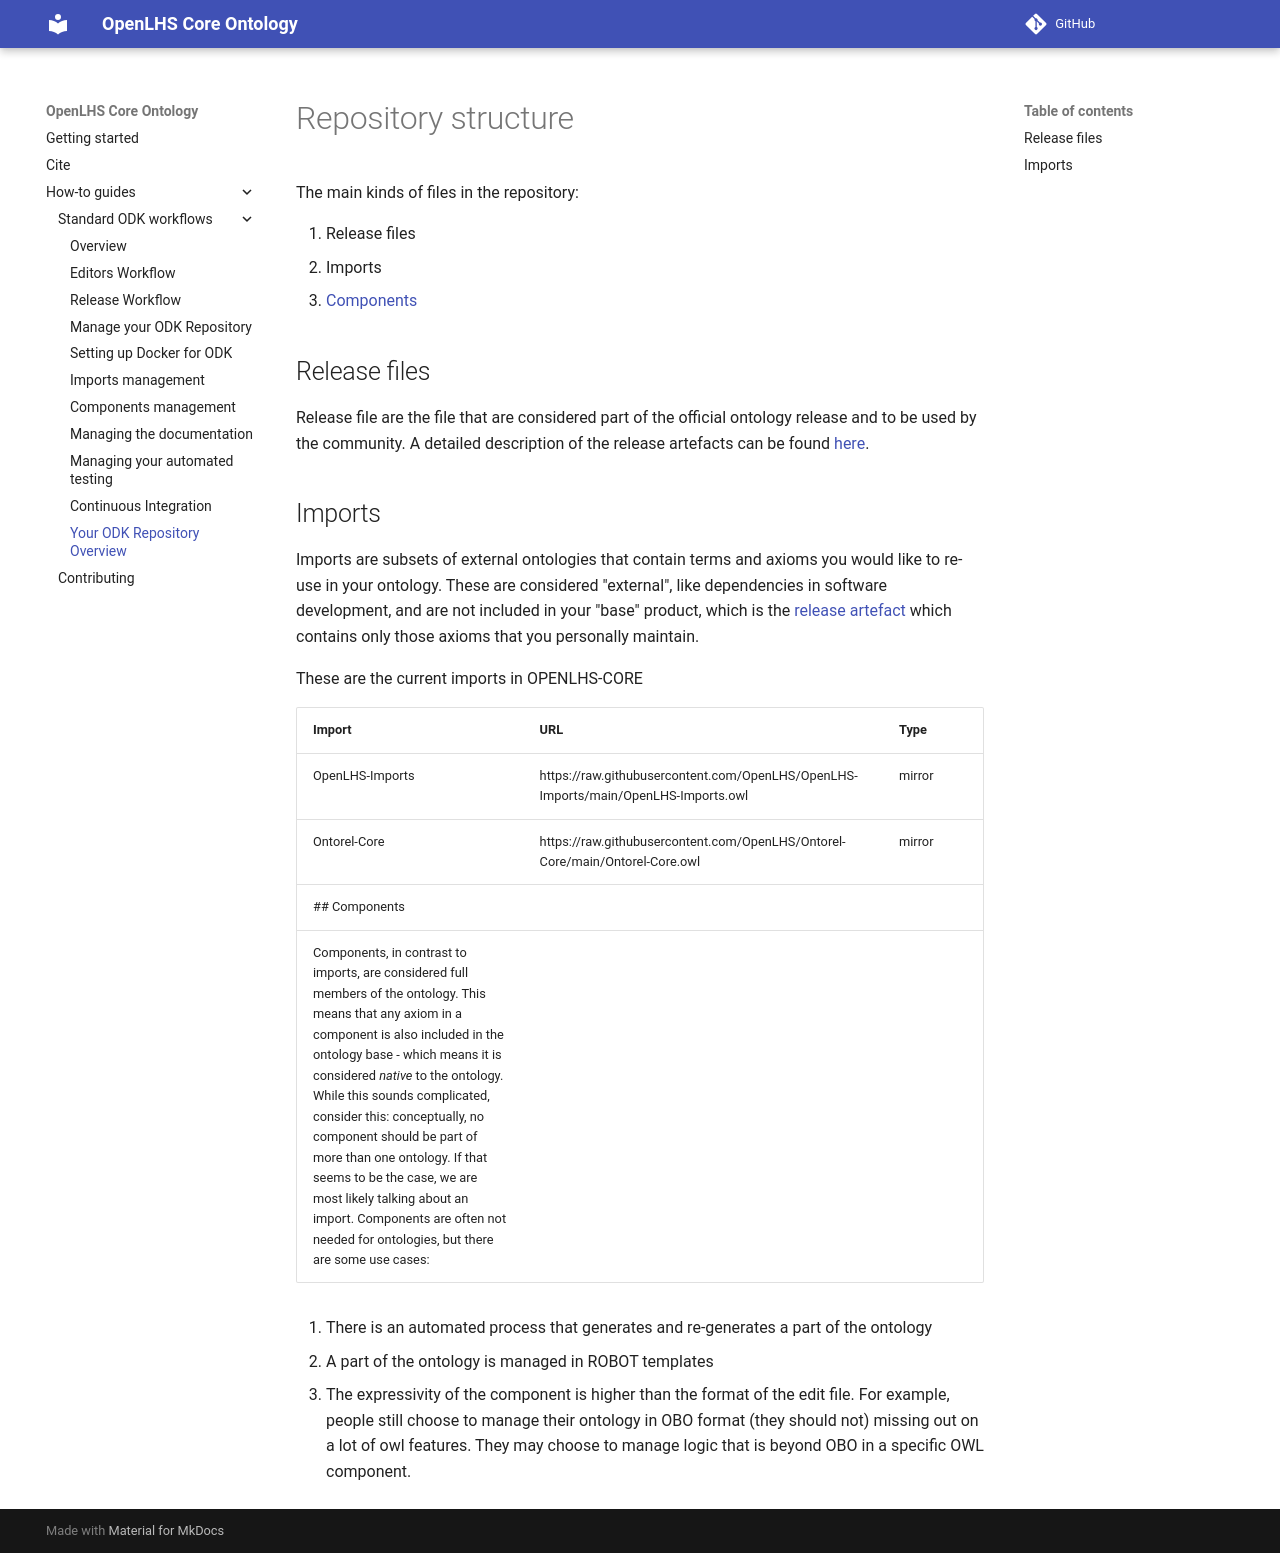

repository: OpenLHS/OpenLHS-Core · page: odk-workflows/RepositoryFileStructure/index.html · generator: mkdocs

# Repository structure

The main kinds of files in the repository:

1. Release files
2. Imports
3. [Components](#components)

## Release files
Release file are the file that are considered part of the official ontology release and to be used by the community. A detailed description of the release artefacts can be found [here](https://github.com/INCATools/ontology-development-kit/blob/master/docs/ReleaseArtefacts.md).

## Imports
Imports are subsets of external ontologies that contain terms and axioms you would like to re-use in your ontology. These are considered "external", like dependencies in software development, and are not included in your "base" product, which is the [release artefact](https://github.com/INCATools/ontology-development-kit/blob/master/docs/ReleaseArtefacts.md) which contains only those axioms that you personally maintain.

These are the current imports in OPENLHS-CORE

| Import | URL | Type |
| ------ | --- | ---- |
| OpenLHS-Imports | https://raw.githubusercontent.com/OpenLHS/OpenLHS-Imports/main/OpenLHS-Imports.owl | mirror |
| Ontorel-Core | https://raw.githubusercontent.com/OpenLHS/Ontorel-Core/main/Ontorel-Core.owl | mirror |
## Components
Components, in contrast to imports, are considered full members of the ontology. This means that any axiom in a component is also included in the ontology base - which means it is considered _native_ to the ontology. While this sounds complicated, consider this: conceptually, no component should be part of more than one ontology. If that seems to be the case, we are most likely talking about an import. Components are often not needed for ontologies, but there are some use cases:

1. There is an automated process that generates and re-generates a part of the ontology
2. A part of the ontology is managed in ROBOT templates
3. The expressivity of the component is higher than the format of the edit file. For example, people still choose to manage their ontology in OBO format (they should not) missing out on a lot of owl features. They may choose to manage logic that is beyond OBO in a specific OWL component.
